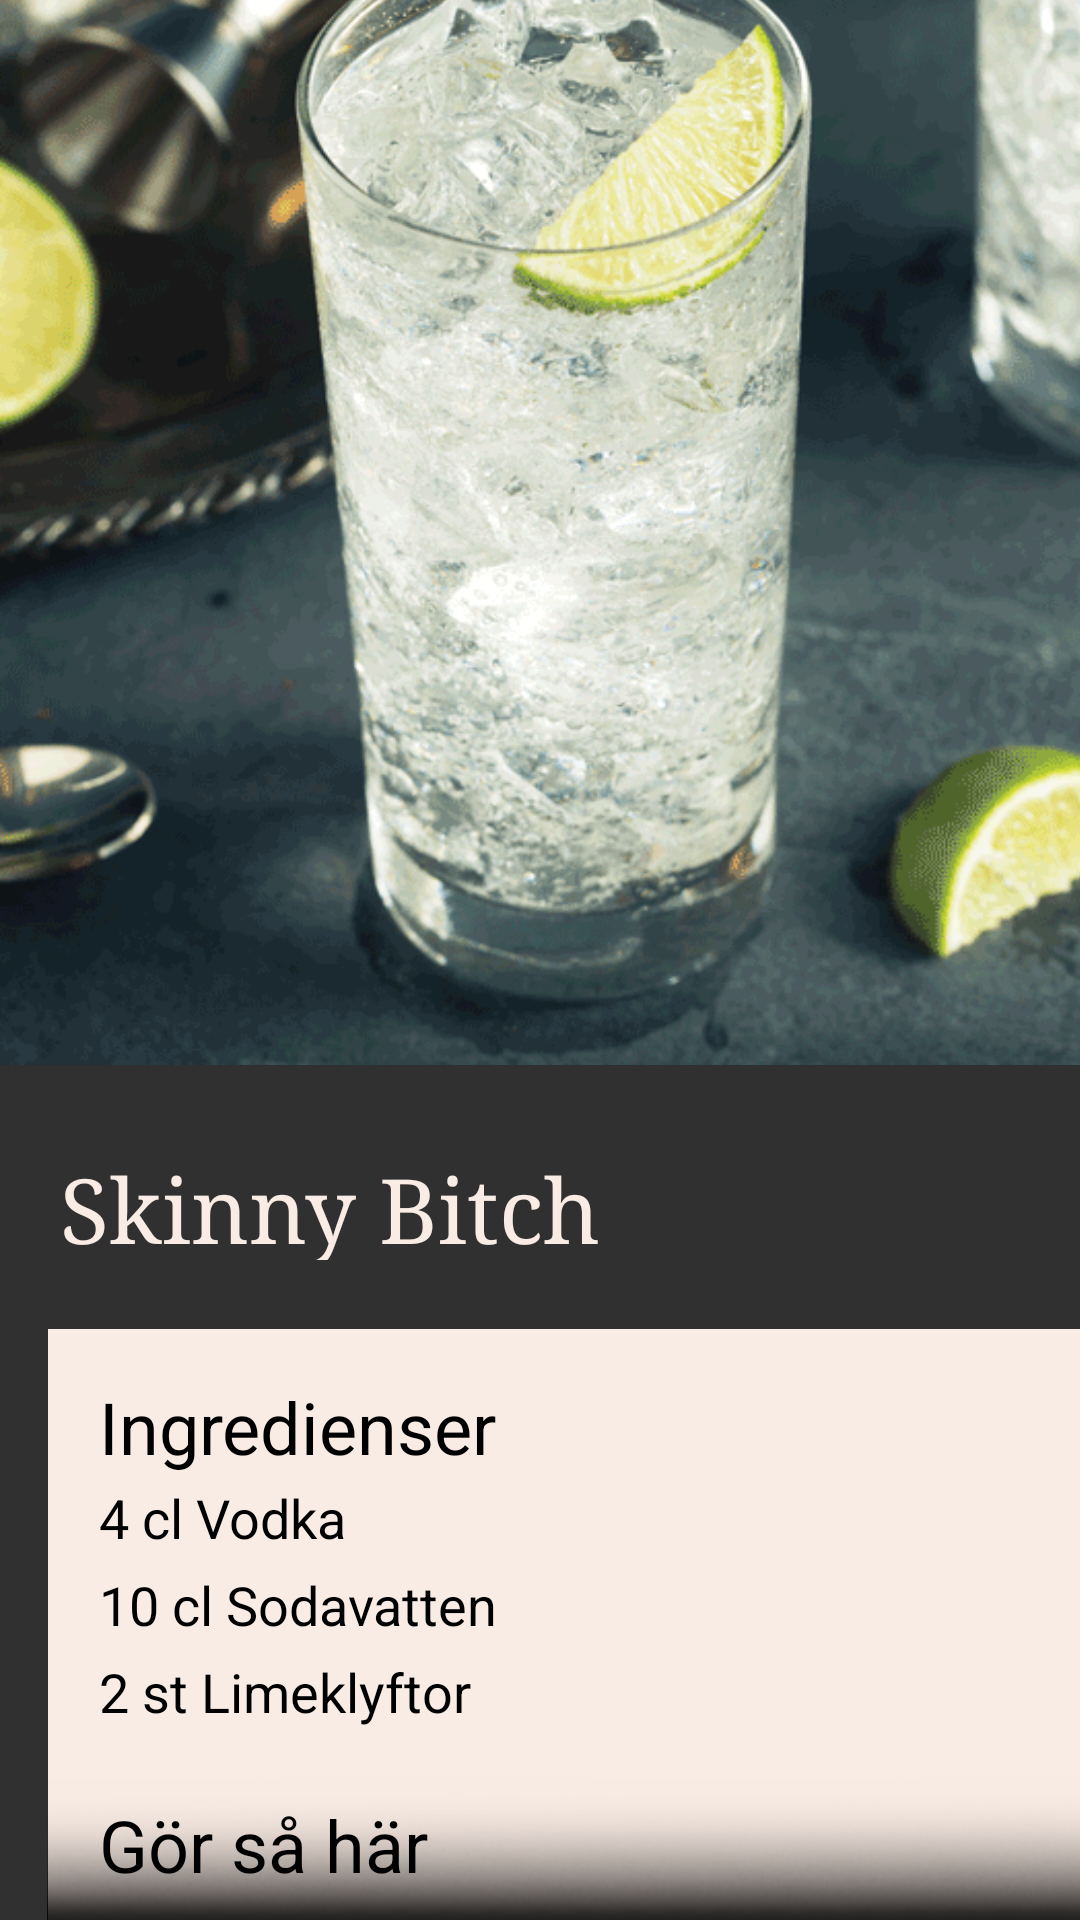

Write the Android layout XML for this screen, with the resource values it uses.
<!-- AndroidManifest.xml: application theme AppTheme -->
<!-- res/layout/activity_cubalibre.xml -->
<?xml version="1.0" encoding="utf-8"?>
<android.support.constraint.ConstraintLayout xmlns:android="http://schemas.android.com/apk/res/android"
    xmlns:app="http://schemas.android.com/apk/res-auto"
    xmlns:tools="http://schemas.android.com/tools"
    android:layout_width="match_parent"
    android:layout_height="match_parent"
    android:background="@drawable/blackmarble"
    tools:context=".Cubalibre">

    <ScrollView
        android:id="@+id/scrollView2"
        android:layout_width="471dp"
        android:layout_height="755dp"
        app:layout_constraintBottom_toBottomOf="parent"
        app:layout_constraintStart_toStartOf="parent"
        app:layout_constraintTop_toTopOf="parent">

        <android.support.constraint.ConstraintLayout
            android:layout_width="match_parent"
            android:layout_height="match_parent">

            <ImageView
                android:id="@+id/imageView4"
                android:layout_width="412dp"
                android:layout_height="412dp"
                app:layout_constraintEnd_toEndOf="parent"
                app:layout_constraintHorizontal_bias="0.0"
                app:layout_constraintStart_toStartOf="parent"
                app:layout_constraintTop_toTopOf="parent"
                app:srcCompat="@drawable/skinnybitch" />

            <TextView
                android:id="@+id/textView2"
                android:layout_width="432dp"
                android:layout_height="37dp"
                android:layout_marginLeft="20dp"
                android:layout_marginStart="20dp"
                android:layout_marginTop="440dp"
                android:text="Skinny Bitch"
                android:textColor="#f9ece4"
                android:textSize="30sp"
                app:fontFamily="serif"
                app:layout_constraintStart_toStartOf="parent"
                app:layout_constraintTop_toTopOf="parent" />

            <ImageView
                android:id="@+id/imageView7"
                android:layout_width="380dp"
                android:layout_height="290dp"
                android:layout_marginEnd="8dp"
                android:layout_marginLeft="10dp"
                android:layout_marginRight="8dp"
                android:layout_marginStart="10dp"
                android:layout_marginTop="500dp"
                android:adjustViewBounds="false"
                android:background="#f9ece4"
                android:cropToPadding="false"
                app:layout_constraintEnd_toEndOf="parent"
                app:layout_constraintHorizontal_bias="0.082"
                app:layout_constraintStart_toStartOf="parent"
                app:layout_constraintTop_toTopOf="@+id/imageView4" />

            <TextView
                android:id="@+id/textView12"
                android:layout_width="wrap_content"
                android:layout_height="wrap_content"
                android:layout_marginBottom="8dp"
                android:layout_marginEnd="8dp"
                android:layout_marginLeft="8dp"
                android:layout_marginRight="8dp"
                android:layout_marginStart="8dp"
                android:layout_marginTop="8dp"
                android:text="Ingredienser"
                android:textColor="@android:color/black"
                android:textSize="24sp"
                app:layout_constraintBottom_toBottomOf="@+id/imageView7"
                app:layout_constraintEnd_toEndOf="@+id/imageView7"
                app:layout_constraintHorizontal_bias="0.039"
                app:layout_constraintStart_toStartOf="@+id/imageView7"
                app:layout_constraintTop_toTopOf="@+id/imageView7"
                app:layout_constraintVertical_bias="0.034" />

            <TextView
                android:id="@+id/textView13"
                android:layout_width="137dp"
                android:layout_height="86dp"
                android:layout_marginEnd="8dp"
                android:layout_marginLeft="8dp"
                android:layout_marginRight="8dp"
                android:layout_marginStart="8dp"
                android:layout_marginTop="8dp"
                android:lineSpacingExtra="8sp"
                android:text="@string/ingridSB"
                android:textColor="@android:color/black"
                android:textSize="18sp"
                app:layout_constraintBottom_toBottomOf="@+id/imageView7"
                app:layout_constraintEnd_toEndOf="@+id/imageView7"
                app:layout_constraintHorizontal_bias="0.04"
                app:layout_constraintStart_toStartOf="@+id/imageView7"
                app:layout_constraintTop_toTopOf="@+id/imageView7"
                app:layout_constraintVertical_bias="0.218" />

            <TextView
                android:id="@+id/textView14"
                android:layout_width="130dp"
                android:layout_height="36dp"
                android:layout_marginBottom="8dp"
                android:layout_marginEnd="8dp"
                android:layout_marginLeft="8dp"
                android:layout_marginRight="8dp"
                android:layout_marginStart="8dp"
                android:layout_marginTop="8dp"
                android:text="Gör så här"
                android:textColor="@android:color/black"
                android:textSize="24sp"
                app:layout_constraintBottom_toBottomOf="@+id/imageView7"
                app:layout_constraintEnd_toEndOf="@+id/imageView7"
                app:layout_constraintHorizontal_bias="0.038"
                app:layout_constraintStart_toStartOf="@+id/imageView7"
                app:layout_constraintTop_toTopOf="@+id/imageView7"
                app:layout_constraintVertical_bias="0.621" />

            <TextView
                android:id="@+id/textView15"
                android:layout_width="223dp"
                android:layout_height="110dp"
                android:layout_marginEnd="8dp"
                android:layout_marginLeft="8dp"
                android:layout_marginRight="8dp"
                android:layout_marginStart="8dp"
                android:layout_marginTop="192dp"
                android:lineSpacingExtra="8sp"
                android:text="@string/receptSB"
                android:textColor="@android:color/black"
                android:textSize="18sp"
                app:layout_constraintEnd_toEndOf="@+id/imageView7"
                app:layout_constraintHorizontal_bias="0.063"
                app:layout_constraintStart_toStartOf="@+id/imageView7"
                app:layout_constraintTop_toTopOf="@+id/imageView7" />
        </android.support.constraint.ConstraintLayout>
    </ScrollView>

    <ImageView
        android:id="@+id/imageView6"
        android:layout_width="413dp"
        android:layout_height="229dp"
        app:layout_constraintBottom_toBottomOf="parent"
        app:layout_constraintStart_toStartOf="parent"
        app:srcCompat="@drawable/skugga" />

</android.support.constraint.ConstraintLayout>
<!-- resources referenced by this layout -->
<resources>
  <!-- drawable skinnybitch: png bitmap (drawable, 138562 bytes) -->
  <!-- drawable skugga: png bitmap (drawable, 14314 bytes) -->
  <string name="ingridSB">4 cl Vodka\n10 cl Sodavatten\n2 st Limeklyftor </string>
  <string name="receptSB">1. Fyll ett glas med isbitar.\n2. Lägg till alla ingredienser.\n3. Pressa ned lime.</string>
  <style name="AppTheme" parent="Theme.AppCompat.NoActionBar">
          
          <item name="colorPrimary">@color/colorPrimary</item>
          <item name="colorPrimaryDark">@color/colorPrimaryDark</item>
          <item name="colorAccent">@color/colorAccent</item>
          <item name="android:colorPrimaryDark">#131313</item>
      </style>
  <color name="colorPrimary">#f38630</color>
  <color name="colorPrimaryDark">#fa6900</color>
  <color name="colorAccent">#a7dbd8</color>
</resources>
